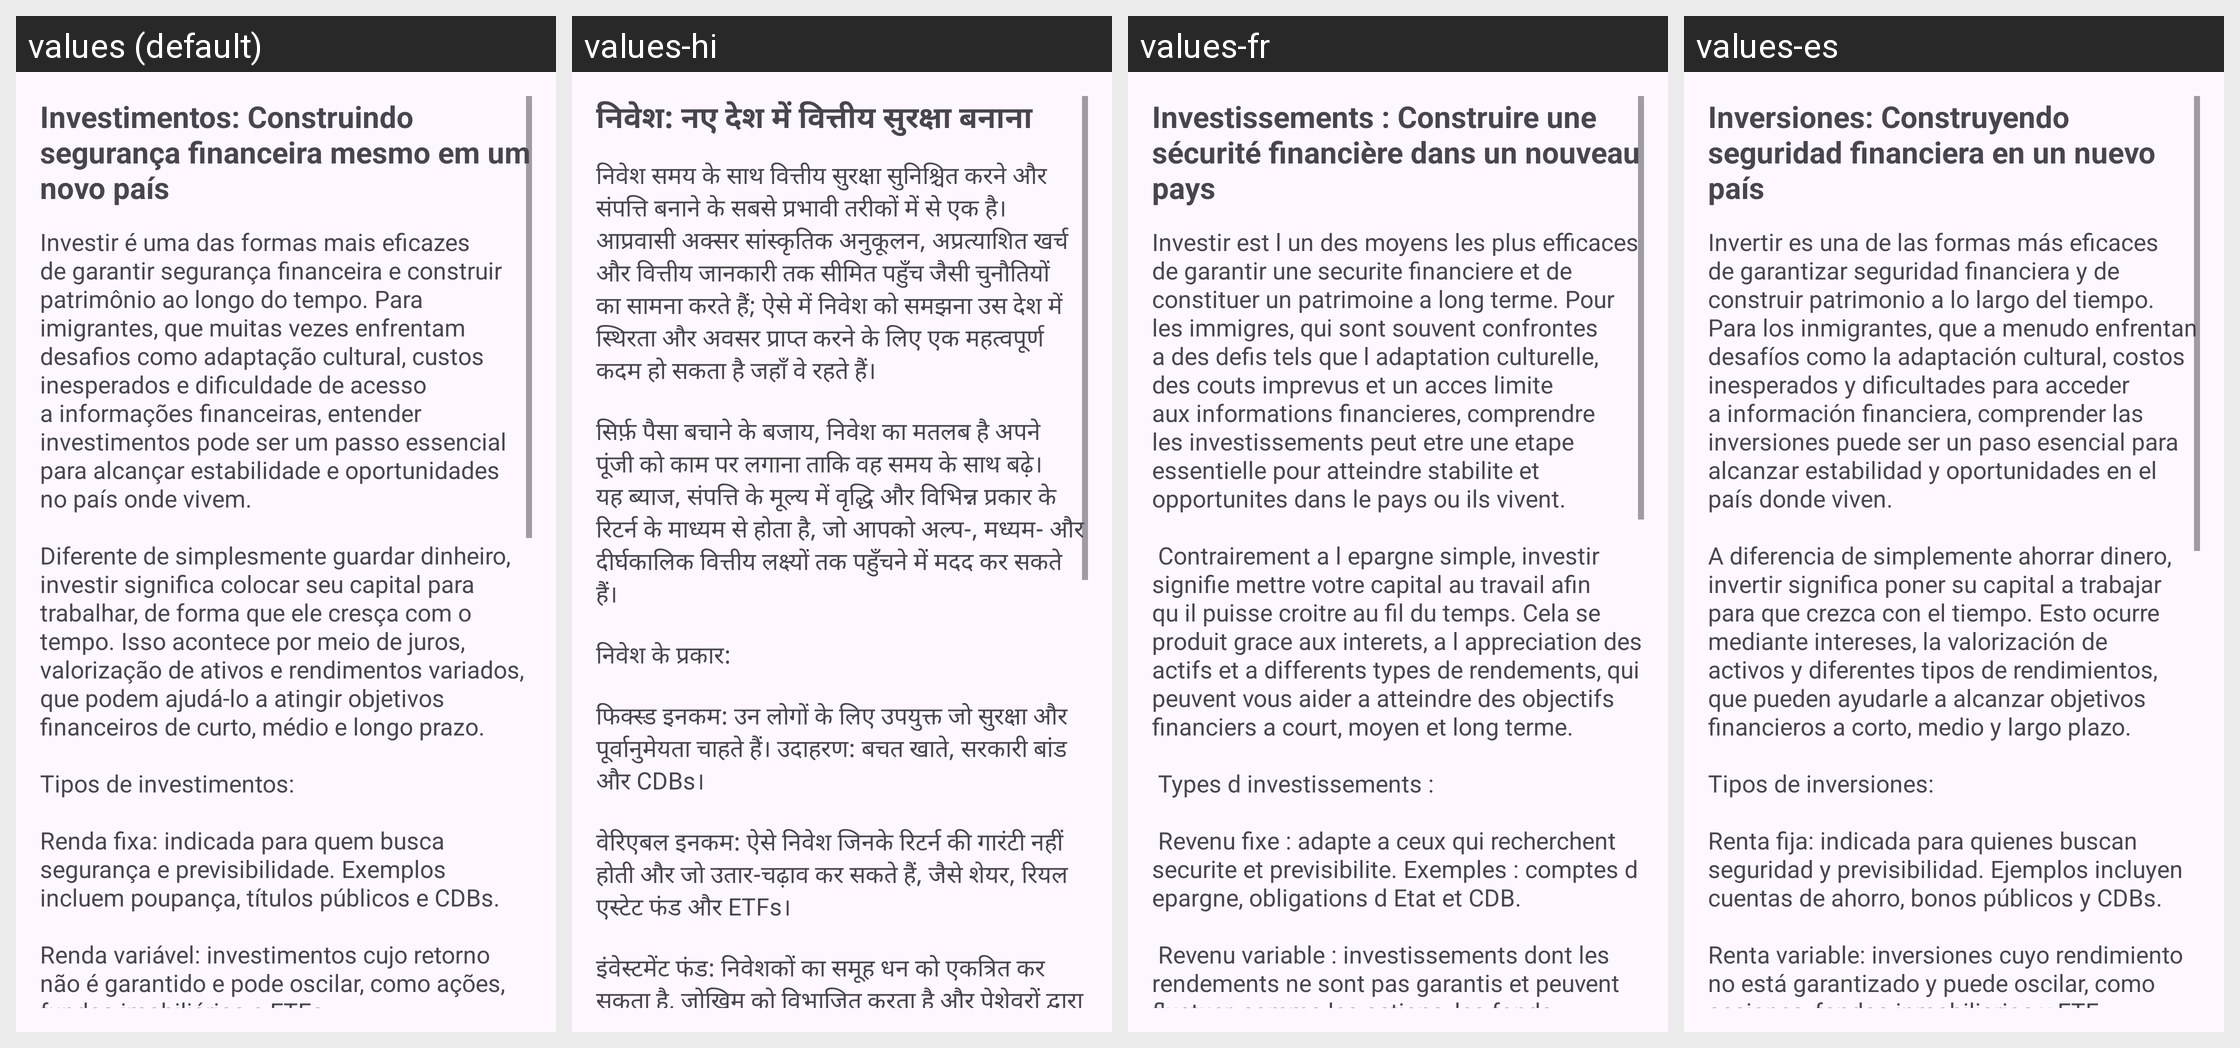

Translations of the strings shown on this Android screen, per locale in the grid:
Android screen res/layout/activity_investimento.xml rendered under 4 locales, left to right: values (default), values-hi, values-fr, values-es. Device: Nexus 5 (rendered at 1080×1920; each locale shown at half size, 540×960, under a caption strip naming it); theme Base.Theme.Immigrant_Economy.
Other locales in the repository, not shown: values-en, values-ht, values-zh-rCN.
Strings drawn on this screen, with the default value and each locale's value (text and hints the layout hard-codes, and strings that could not be matched under every locale, appear in the picture but are not listed):

investimentos_titulo
  values: Investimentos: Construindo segurança financeira mesmo em um novo país
  values-hi: निवेश: नए देश में वित्तीय सुरक्षा बनाना
  values-fr: Investissements : Construire une sécurité financière dans un nouveau pays
  values-es: Inversiones: Construyendo seguridad financiera en un nuevo país

investimentos_texto
  values: Investir é uma das formas mais eficazes de garantir segurança financeira e construir patrimônio ao longo do tempo. Para imigrantes, que muitas vezes enfrentam desafios como adaptação cultural, custos inesperados e dificuldade de acesso a informações financeiras, entender investimentos pode ser um passo essencial para alcançar estabilidade e oportunidades no país onde vivem.
      
      Diferente de …[clipped]
  values-hi: निवेश समय के साथ वित्तीय सुरक्षा सुनिश्चित करने और संपत्ति बनाने के सबसे प्रभावी तरीकों में से एक है। आप्रवासी अक्सर सांस्कृतिक अनुकूलन, अप्रत्याशित खर्च और वित्तीय जानकारी तक सीमित पहुँच जैसी चुनौतियों का सामना करते हैं; ऐसे में निवेश को समझना उस देश में स्थिरता और अवसर प्राप्त करने के लिए एक महत्वपूर्ण कदम हो सकता है जहाँ वे रहते हैं।
      
      सिर्फ़ पैसा बचाने के बजाय, निवेश का मतलब है अपने पूंजी को …[clipped]
  values-fr: Investir est l un des moyens les plus efficaces de garantir une securite financiere et de constituer un patrimoine a long terme. Pour les immigres, qui sont souvent confrontes a des defis tels que l adaptation culturelle, des couts imprevus et un acces limite aux informations financieres, comprendre les investissements peut etre une etape essentielle pour atteindre stabilite et opportunites dans …[clipped]
  values-es: Invertir es una de las formas más eficaces de garantizar seguridad financiera y de construir patrimonio a lo largo del tiempo. Para los inmigrantes, que a menudo enfrentan desafíos como la adaptación cultural, costos inesperados y dificultades para acceder a información financiera, comprender las inversiones puede ser un paso esencial para alcanzar estabilidad y oportunidades en el país donde …[clipped]
